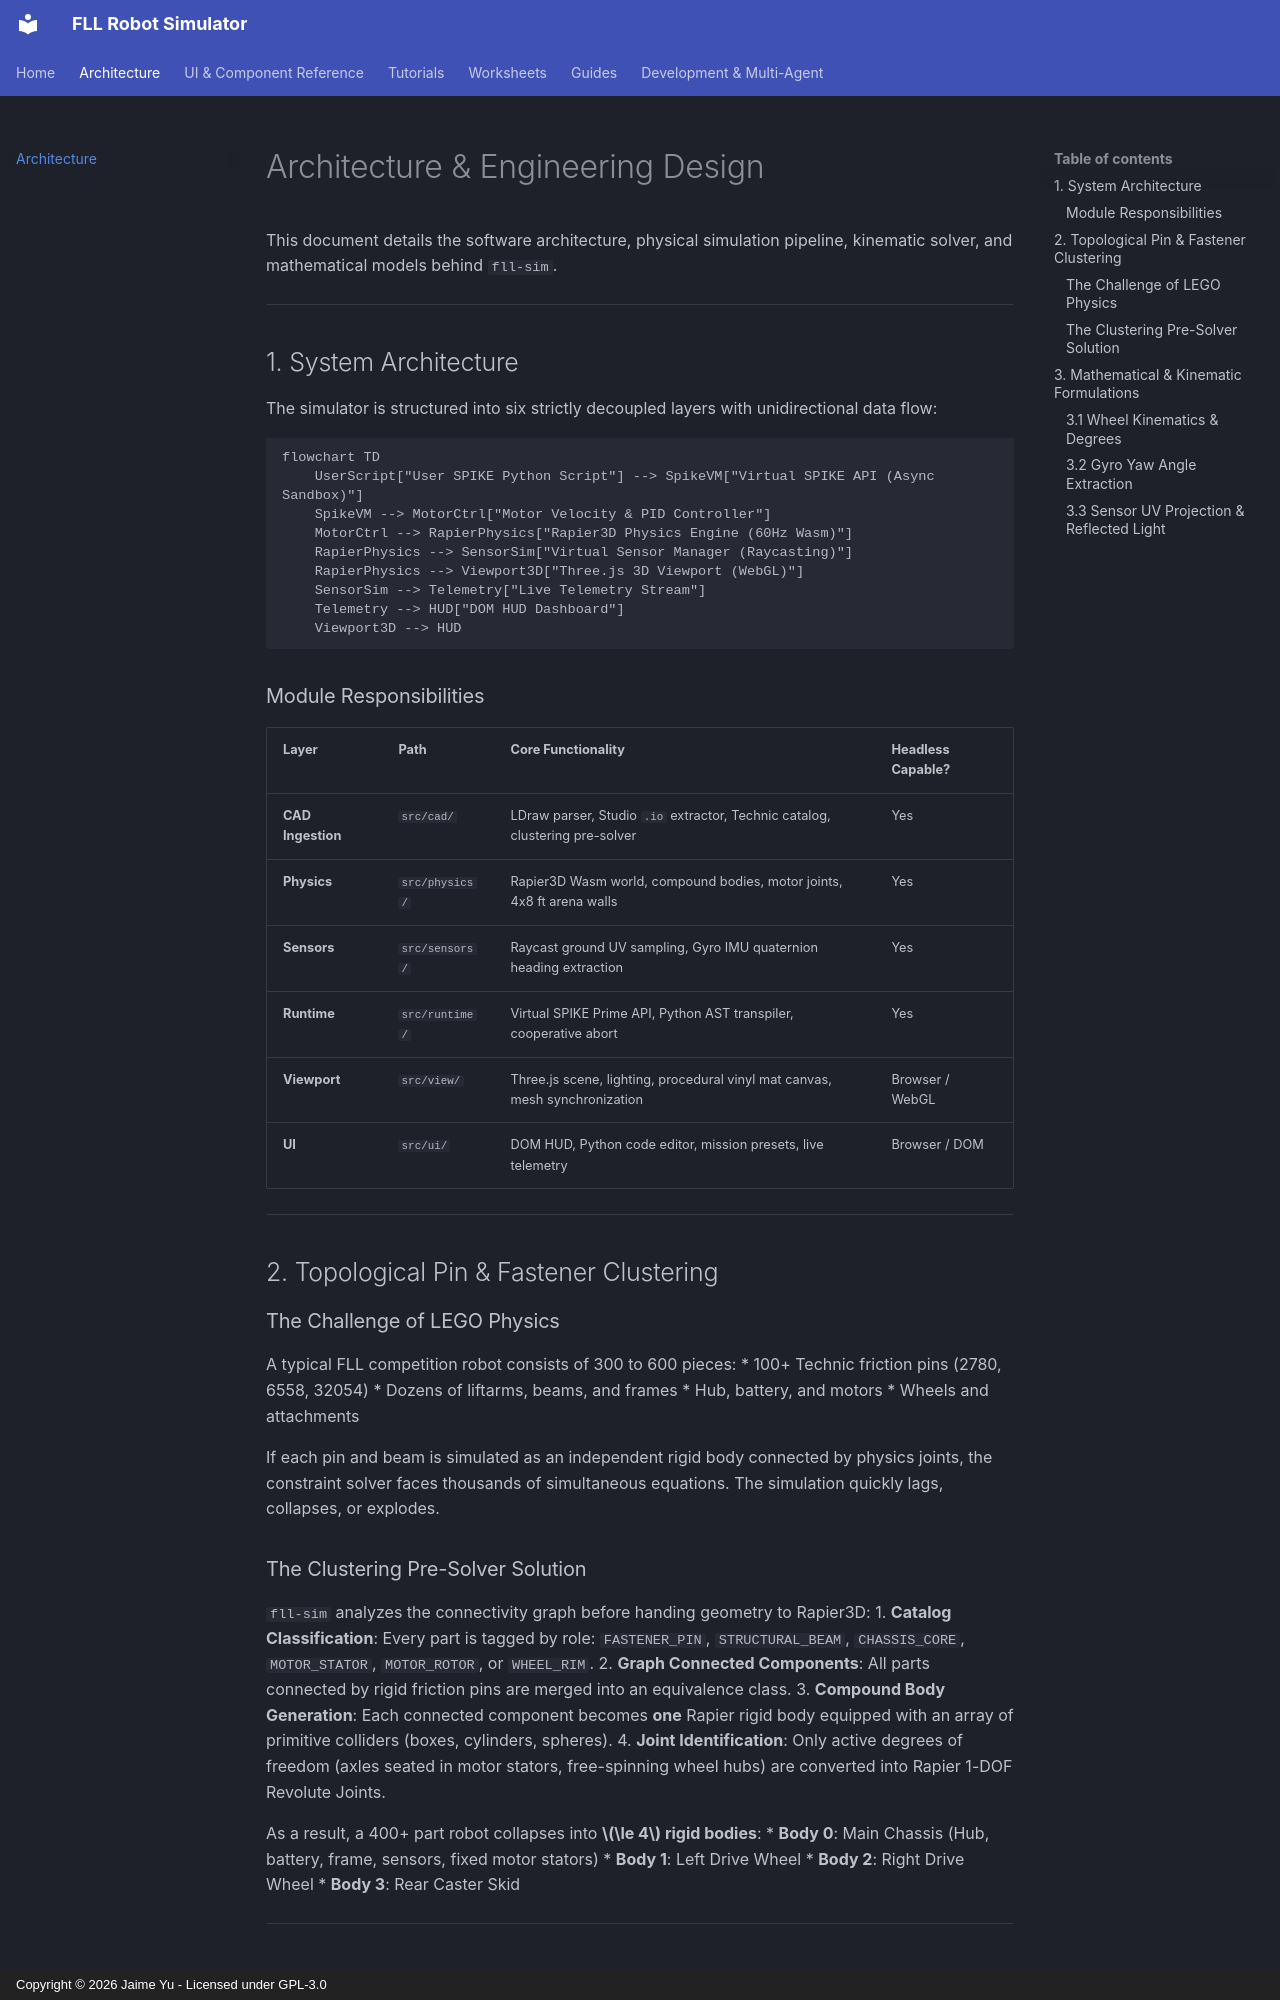

repository: jaimeyu/fll_sim · page: architecture/index.html · generator: mkdocs · copyright: Copyright © 2026 Jaime Yu - Licensed under GPL-3.0

# Architecture & Engineering Design

This document details the software architecture, physical simulation pipeline, kinematic solver, and mathematical models behind `fll-sim`.

---

## 1. System Architecture

The simulator is structured into six strictly decoupled layers with unidirectional data flow:

```mermaid
flowchart TD
    UserScript["User SPIKE Python Script"] --> SpikeVM["Virtual SPIKE API (Async Sandbox)"]
    SpikeVM --> MotorCtrl["Motor Velocity & PID Controller"]
    MotorCtrl --> RapierPhysics["Rapier3D Physics Engine (60Hz Wasm)"]
    RapierPhysics --> SensorSim["Virtual Sensor Manager (Raycasting)"]
    RapierPhysics --> Viewport3D["Three.js 3D Viewport (WebGL)"]
    SensorSim --> Telemetry["Live Telemetry Stream"]
    Telemetry --> HUD["DOM HUD Dashboard"]
    Viewport3D --> HUD
```

### Module Responsibilities

| Layer | Path | Core Functionality | Headless Capable? |
|---|---|---|---|
| **CAD Ingestion** | `src/cad/` | LDraw parser, Studio `.io` extractor, Technic catalog, clustering pre-solver | Yes |
| **Physics** | `src/physics/` | Rapier3D Wasm world, compound bodies, motor joints, 4x8 ft arena walls | Yes |
| **Sensors** | `src/sensors/` | Raycast ground UV sampling, Gyro IMU quaternion heading extraction | Yes |
| **Runtime** | `src/runtime/` | Virtual SPIKE Prime API, Python AST transpiler, cooperative abort | Yes |
| **Viewport** | `src/view/` | Three.js scene, lighting, procedural vinyl mat canvas, mesh synchronization | Browser / WebGL |
| **UI** | `src/ui/` | DOM HUD, Python code editor, mission presets, live telemetry | Browser / DOM |

---

## 2. Topological Pin & Fastener Clustering

### The Challenge of LEGO Physics
A typical FLL competition robot consists of 300 to 600 pieces:
* 100+ Technic friction pins (2780, 6558, 32054)
* Dozens of liftarms, beams, and frames
* Hub, battery, and motors
* Wheels and attachments

If each pin and beam is simulated as an independent rigid body connected by physics joints, the constraint solver faces thousands of simultaneous equations. The simulation quickly lags, collapses, or explodes.

### The Clustering Pre-Solver Solution
`fll-sim` analyzes the connectivity graph before handing geometry to Rapier3D:
1. **Catalog Classification**: Every part is tagged by role: `FASTENER_PIN`, `STRUCTURAL_BEAM`, `CHASSIS_CORE`, `MOTOR_STATOR`, `MOTOR_ROTOR`, or `WHEEL_RIM`.
2. **Graph Connected Components**: All parts connected by rigid friction pins are merged into an equivalence class.
3. **Compound Body Generation**: Each connected component becomes **one** Rapier rigid body equipped with an array of primitive colliders (boxes, cylinders, spheres).
4. **Joint Identification**: Only active degrees of freedom (axles seated in motor stators, free-spinning wheel hubs) are converted into Rapier 1-DOF Revolute Joints.

As a result, a 400+ part robot collapses into **$\le 4$ rigid bodies**:
* **Body 0**: Main Chassis (Hub, battery, frame, sensors, fixed motor stators)
* **Body 1**: Left Drive Wheel
* **Body 2**: Right Drive Wheel
* **Body 3**: Rear Caster Skid

---

## 3. Mathematical & Kinematic Formulations
